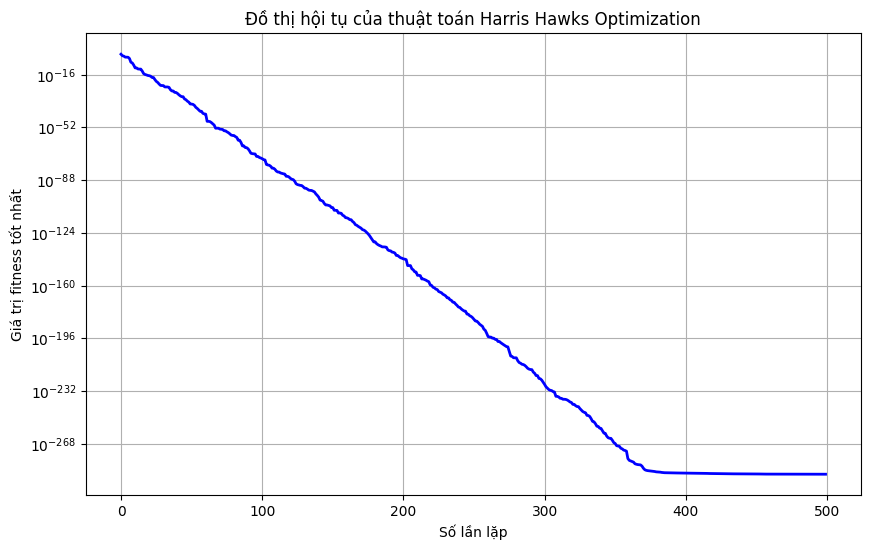
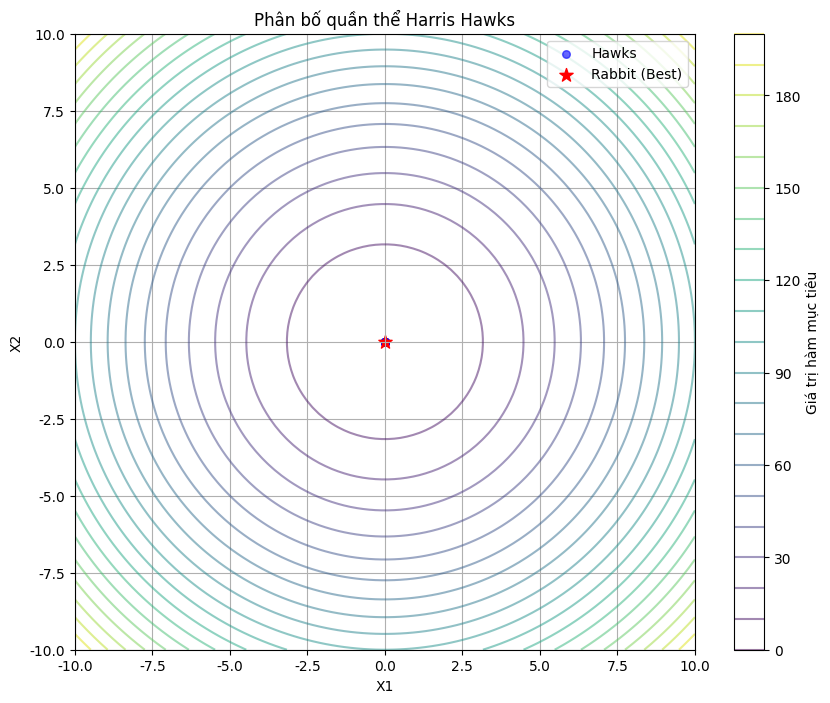

The matplotlib source for these figures, in order:
import numpy as np
import matplotlib.pyplot as plt
from matplotlib import rcParams

# Cấu hình font để hiển thị tiếng Việt
rcParams['font.family'] = 'DejaVu Sans'
plt.rcParams['axes.unicode_minus'] = False

class HarrisHawksOptimization:
    def __init__(self, pop_size=30, max_iter=500, dim=2, lb=-10, ub=10):
        """
        Khởi tạo thuật toán Harris Hawks Optimization
        
        Args:
            pop_size: Kích thước quần thể
            max_iter: Số lần lặp tối đa
            dim: Số chiều của bài toán
            lb: Cận dưới
            ub: Cận trên
        """
        self.pop_size = pop_size
        self.max_iter = max_iter
        self.dim = dim
        self.lb = lb
        self.ub = ub
        
        # Khởi tạo quần thể ngẫu nhiên
        self.population = np.random.uniform(lb, ub, (pop_size, dim))
        self.fitness = np.zeros(pop_size)
        self.best_position = np.zeros(dim)
        self.best_fitness = float('inf')
        self.convergence_curve = []
    
    def objective_function(self, x):
        """
        Hàm mục tiêu - Sphere function
        f(x) = sum(x_i^2)
        """
        return np.sum(x**2)
    
    def evaluate_fitness(self):
        """Đánh giá fitness cho toàn bộ quần thể"""
        for i in range(self.pop_size):
            self.fitness[i] = self.objective_function(self.population[i])
            
            # Cập nhật vị trí tốt nhất (rabbit)
            if self.fitness[i] < self.best_fitness:
                self.best_fitness = self.fitness[i]
                self.best_position = self.population[i].copy()
    
    def levy_flight(self, dim):
        """Tính toán Levy flight"""
        beta = 1.5
        num = np.random.gamma(1 + beta) * np.sin(np.pi * beta / 2)
        den = np.random.gamma((1 + beta) / 2) * beta * (2 ** ((beta - 1) / 2))
        sigma_u = (num / den) ** (1 / beta)
        
        u = np.random.normal(0, sigma_u, dim)
        v = np.random.normal(0, 1, dim)
        
        return u / (np.abs(v) ** (1 / beta))
    
    def optimize(self):
        """Thuật toán tối ưu hóa HHO chính"""
        
        # Đánh giá fitness ban đầu
        self.evaluate_fitness()
        
        for t in range(self.max_iter):
            for i in range(self.pop_size):
                # Cập nhật năng lượng ban đầu E0 và jump strength J
                E0 = 2 * np.random.rand() - 1  # [-1, 1]
                J = 2 * (1 - np.random.rand())  # [0, 2]
                
                # Cập nhật E sử dụng phương trình (3)
                E = 2 * E0 * (1 - (t / self.max_iter))
                
                # Tham số ngẫu nhiên
                r = np.random.rand()
                
                if abs(E) >= 1:
                    # Pha thăm dò (Exploration phase)
                    rand_hawk_idx = np.random.randint(0, self.pop_size)
                    
                    if np.random.rand() < 0.5:
                        # Phương trình (1) - Random perching
                        X1 = self.population[rand_hawk_idx] - np.random.rand() * np.abs(
                            self.population[rand_hawk_idx] - 2 * np.random.rand() * self.population[i])
                        X2 = (self.best_position - np.mean(self.population, axis=0)) - \
                             np.random.rand() * (self.lb + np.random.rand() * (self.ub - self.lb))
                        
                        if self.objective_function(X1) < self.objective_function(X2):
                            self.population[i] = X1
                        else:
                            self.population[i] = X2
                    else:
                        # Random perching based on two random hawks
                        X1 = self.best_position - np.random.rand() * np.abs(
                            self.best_position - 2 * np.random.rand() * self.population[i])
                        X2 = self.best_position - np.random.rand() * np.abs(
                            self.best_position - 2 * np.random.rand() * self.population[rand_hawk_idx])
                        
                        if self.objective_function(X1) < self.objective_function(X2):
                            self.population[i] = X1
                        else:
                            self.population[i] = X2
                
                else:
                    # Pha khai thác (Exploitation phase)
                    if r >= 0.5 and abs(E) >= 0.5:
                        # Soft besiege - Phương trình (4)
                        delta_X = self.best_position - self.population[i]
                        self.population[i] = delta_X - E * np.abs(J * self.best_position - self.population[i])
                    
                    elif r >= 0.5 and abs(E) < 0.5:
                        # Hard besiege - Phương trình (6)
                        self.population[i] = self.best_position - E * np.abs(delta_X)
                    
                    elif r < 0.5 and abs(E) >= 0.5:
                        # Soft besiege with progressive rapid dives - Phương trình (10)
                        delta_X = self.best_position - self.population[i]
                        S = np.random.rand(self.dim) * self.levy_flight(self.dim)
                        
                        Y = self.best_position - E * np.abs(J * self.best_position - self.population[i])
                        Z = Y + S
                        
                        if self.objective_function(Y) < self.objective_function(self.population[i]):
                            self.population[i] = Y
                        elif self.objective_function(Z) < self.objective_function(self.population[i]):
                            self.population[i] = Z
                    
                    else:
                        # Hard besiege with progressive rapid dives - Phương trình (11)
                        delta_X = self.best_position - self.population[i]
                        S = np.random.rand(self.dim) * self.levy_flight(self.dim)
                        
                        Y = self.best_position - E * np.abs(J * self.best_position - self.mean_position())
                        Z = Y + S
                        
                        if self.objective_function(Y) < self.objective_function(self.population[i]):
                            self.population[i] = Y
                        elif self.objective_function(Z) < self.objective_function(self.population[i]):
                            self.population[i] = Z
                
                # Giới hạn biên
                self.population[i] = np.clip(self.population[i], self.lb, self.ub)
            
            # Đánh giá lại fitness
            self.evaluate_fitness()
            
            # Lưu kết quả hội tụ
            self.convergence_curve.append(self.best_fitness)
            
            # In kết quả mỗi 50 lần lặp
            if (t + 1) % 50 == 0:
                print(f"Lần lặp {t+1}: Best fitness = {self.best_fitness:.6f}")
        
        return self.best_position, self.best_fitness
    
    def mean_position(self):
        """Tính vị trí trung bình của quần thể"""
        return np.mean(self.population, axis=0)
    
    def plot_convergence(self):
        """Vẽ đồ thị hội tụ"""
        plt.figure(figsize=(10, 6))
        plt.plot(self.convergence_curve, 'b-', linewidth=2)
        plt.xlabel('Số lần lặp')
        plt.ylabel('Giá trị fitness tốt nhất')
        plt.title('Đồ thị hội tụ của thuật toán Harris Hawks Optimization')
        plt.grid(True)
        plt.yscale('log')  # Sử dụng thang log để dễ quan sát
        plt.show()
    
    def plot_population_evolution(self):
        """Vẽ sự tiến hóa của quần thể (chỉ với bài toán 2D)"""
        if self.dim == 2:
            plt.figure(figsize=(10, 8))
            
            # Vẽ contour của hàm mục tiêu
            x = np.linspace(self.lb, self.ub, 100)
            y = np.linspace(self.lb, self.ub, 100)
            X, Y = np.meshgrid(x, y)
            Z = X**2 + Y**2
            
            plt.contour(X, Y, Z, levels=20, alpha=0.5)
            plt.colorbar(label='Giá trị hàm mục tiêu')
            
            # Vẽ quần thể
            plt.scatter(self.population[:, 0], self.population[:, 1], 
                       c='blue', alpha=0.6, s=30, label='Hawks')
            plt.scatter(self.best_position[0], self.best_position[1], 
                       c='red', s=100, marker='*', label='Rabbit (Best)')
            
            plt.xlabel('X1')
            plt.ylabel('X2')
            plt.title('Phân bố quần thể Harris Hawks')
            plt.legend()
            plt.grid(True)
            plt.show()


def main():
    """Hàm chính chạy thuật toán"""
    print("=" * 60)
    print("THUẬT TOÁN HARRIS HAWKS OPTIMIZATION (HHO)")
    print("=" * 60)
    
    # Khởi tạo thuật toán
    hho = HarrisHawksOptimization(
        pop_size=30,
        max_iter=500,
        dim=2,
        lb=-10,
        ub=10
    )
    
    print(f"Tham số thuật toán:")
    print(f"- Kích thước quần thể: {hho.pop_size}")
    print(f"- Số lần lặp tối đa: {hho.max_iter}")
    print(f"- Số chiều: {hho.dim}")
    print(f"- Miền tìm kiếm: [{hho.lb}, {hho.ub}]")
    print(f"- Hàm mục tiêu: Sphere function (f(x) = sum(x_i^2))")
    print("\nBắt đầu tối ưu hóa...\n")
    
    # Chạy thuật toán
    best_position, best_fitness = hho.optimize()
    
    # In kết quả
    print("\n" + "=" * 60)
    print("KẾT QUẢ CUỐI CÙNG:")
    print("=" * 60)
    print(f"Vị trí tốt nhất (Rabbit): {best_position}")
    print(f"Giá trị fitness tốt nhất: {best_fitness:.10f}")
    print(f"Số lần lặp: {hho.max_iter}")
    
    # Vẽ đồ thị hội tụ
    hho.plot_convergence()
    
    # Vẽ phân bố quần thể (nếu là bài toán 2D)
    if hho.dim == 2:
        hho.plot_population_evolution()


if __name__ == "__main__":
    main()